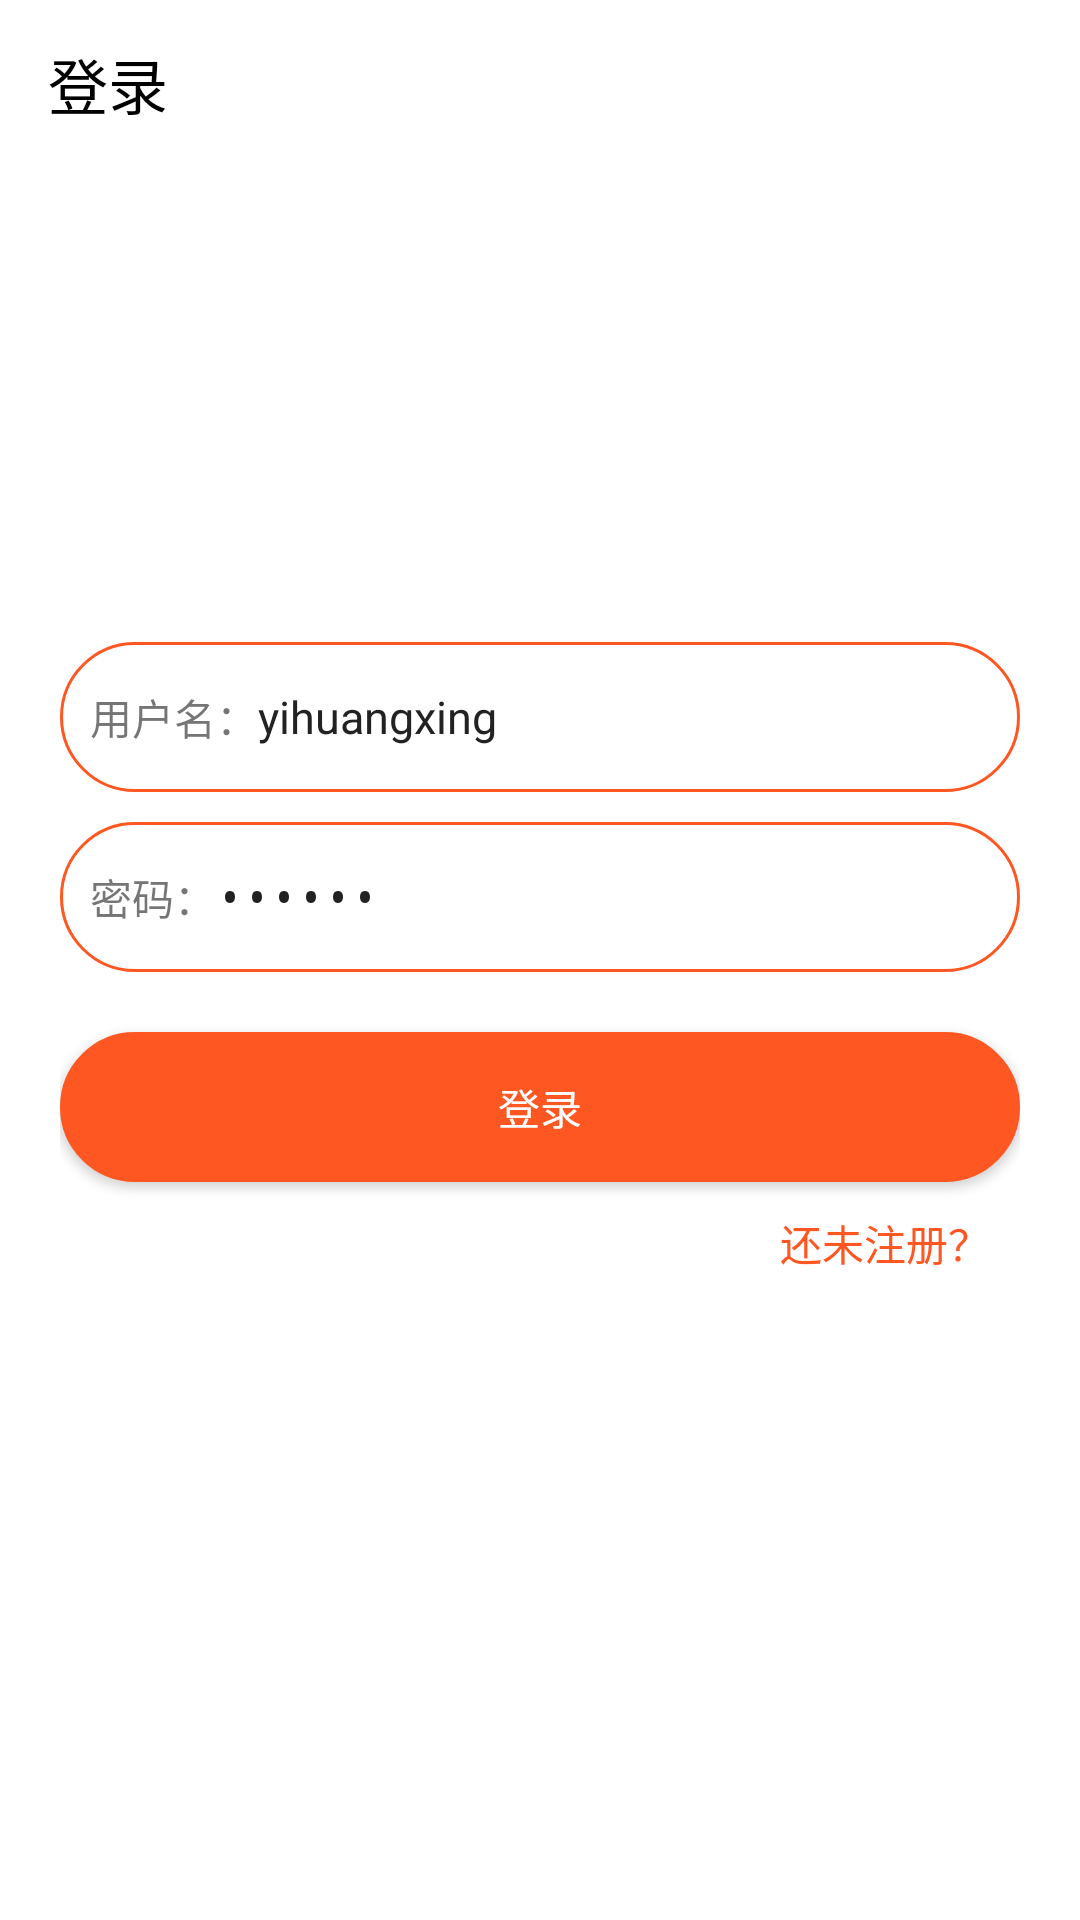

Layout XML and referenced resources for this Android screen:
<!-- AndroidManifest.xml: application theme Theme.Androidcalendarnote -->
<!-- res/layout/activity_login.xml -->
<?xml version="1.0" encoding="utf-8"?>
<androidx.appcompat.widget.LinearLayoutCompat xmlns:android="http://schemas.android.com/apk/res/android"
    xmlns:app="http://schemas.android.com/apk/res-auto"
    xmlns:tools="http://schemas.android.com/tools"
    android:layout_width="match_parent"
    android:layout_height="match_parent"
    android:background="@color/white"
    android:fitsSystemWindows="true"
    android:orientation="vertical"
    tools:context=".activity.LoginActivity">

    <androidx.appcompat.widget.Toolbar
        android:layout_width="match_parent"
        android:layout_height="wrap_content"
        app:title="登录"
        app:titleTextColor="@color/black" />


    <ImageView
        android:layout_width="88dp"
        android:layout_height="88dp"
        android:layout_gravity="center_horizontal"
        android:layout_marginTop="50dp"
        android:src="@mipmap/logo" />


    <androidx.appcompat.widget.LinearLayoutCompat
        android:layout_width="match_parent"
        android:layout_height="wrap_content"
        android:layout_margin="20dp"

        android:orientation="vertical">


        <androidx.appcompat.widget.LinearLayoutCompat
            android:layout_width="match_parent"
            android:layout_height="50dp"
            android:background="@drawable/et_bg"
            android:paddingLeft="10dp"
            android:paddingRight="10dp">

            <TextView
                android:layout_width="wrap_content"
                android:layout_height="match_parent"
                android:gravity="center"
                android:text="用户名：" />

            <EditText
                android:id="@+id/username"
                android:layout_width="match_parent"
                android:layout_height="match_parent"
                android:background="@null"
                android:hint="请输入用户名"
                android:text="yihuangxing"
                android:textColor="@color/text_color_2"
                android:textSize="15sp" />

        </androidx.appcompat.widget.LinearLayoutCompat>


        <androidx.appcompat.widget.LinearLayoutCompat
            android:layout_width="match_parent"
            android:layout_height="50dp"
            android:layout_marginTop="10dp"
            android:background="@drawable/et_bg"
            android:paddingLeft="10dp"
            android:paddingRight="10dp">

            <TextView
                android:layout_width="wrap_content"
                android:layout_height="match_parent"
                android:gravity="center"
                android:text="密码：" />

            <EditText
                android:id="@+id/password"
                android:layout_width="match_parent"
                android:layout_height="match_parent"
                android:background="@null"
                android:hint="请输入密码"
                android:text="123456"
                android:inputType="textPassword"
                android:textColor="@color/text_color_2"
                android:textSize="15sp" />

        </androidx.appcompat.widget.LinearLayoutCompat>

        <Button
            android:id="@+id/login"
            android:layout_width="match_parent"
            android:layout_height="50dp"
            android:layout_marginTop="20dp"
            android:background="@drawable/btn_bg"
            android:text="登录"
            android:textColor="@color/white" />

        <TextView
            android:id="@+id/register"
            android:layout_width="wrap_content"
            android:layout_height="wrap_content"
            android:layout_gravity="right"
            android:layout_margin="10dp"
            android:text="还未注册？"
            android:textColor="#FF5722" />

    </androidx.appcompat.widget.LinearLayoutCompat>


</androidx.appcompat.widget.LinearLayoutCompat>
<!-- resources referenced by this layout -->
<resources>
  <color name="black">#FF000000</color>
  <color name="text_color_2">#222222</color>
  <color name="white">#FFFFFFFF</color>
  <!-- drawable btn_bg (drawable) -->
  <?xml version="1.0" encoding="utf-8"?>
  <shape xmlns:android="http://schemas.android.com/apk/res/android">
  
  
      <corners android:radius="25dp"/>
  
      <solid android:color="#FF5722"/>
  
      <stroke android:color="#FF5722" android:width="1dp"/>
  </shape>
  <!-- drawable et_bg (drawable) -->
  <?xml version="1.0" encoding="utf-8"?>
  <shape xmlns:android="http://schemas.android.com/apk/res/android">
  
  
      <corners android:radius="25dp"/>
  
      <solid android:color="@color/white"/>
  
      <stroke android:color="#FF5722" android:width="1dp"/>
  </shape>
  <style name="Theme.Androidcalendarnote" parent="Theme.Design.Light.NoActionBar">
          
          <item name="colorPrimary">@color/white</item>
          <item name="colorPrimaryVariant">@color/white</item>
          <item name="colorOnPrimary">@color/white</item>
          
          <item name="colorSecondary">@color/white</item>
          <item name="colorSecondaryVariant">@color/white</item>
          <item name="colorOnSecondary">@color/black</item>
  
          
          <item name="android:statusBarColor" tools:targetApi="l">?attr/colorPrimaryVariant</item>
          
      </style>
</resources>
